Image classification data set "images" (qasim418/Chocolathon on GitHub). Class labels (33): cocoa shot amaretto, cocoa shot bourbon, cocoa shot chocolate cake, cocoa shot old fashioned, cocoa shot tequila, cocoa shot whiskey, truffle amaretto, truffle bananas foster, truffle brownie batter, truffle caramel apple cider, truffle champagne, truffle cheesecake, truffle confetti cake, truffle cookies and cream, truffle creamsicle, truffle creme brulee, truffle dulce de leche, truffle espresso martini, truffle grey salt caramel, truffle key lime pie, truffle lemon, truffle manhattan, truffle maple cream, truffle peanut butter caramel, truffle pineapple moscato, truffle pistachio, truffle pumpkin spice latte, truffle raspberry, truffle s mores, truffle salted caramel, truffle strawberry shortcake, truffle tea honey, truffle turtle.

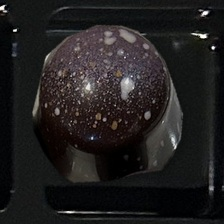
Label: truffle salted caramel

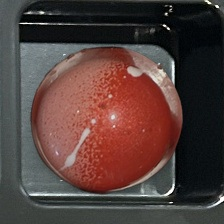
Label: truffle strawberry shortcake

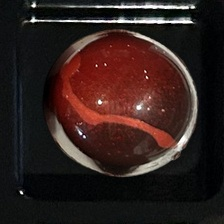
Label: truffle raspberry

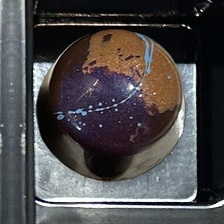
Label: truffle peanut butter caramel

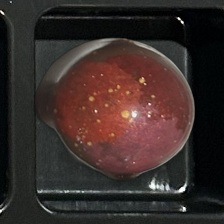
Label: truffle amaretto

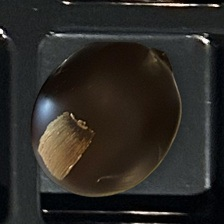
Label: cocoa shot bourbon
